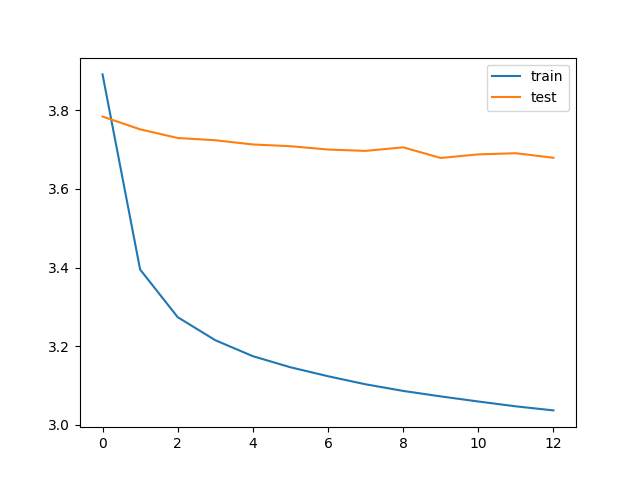

Source data for this figure (header and first rows):
bleu_threshold, trainData_size, testData_size, train_loss, train_bleu, test_loss, test_bleu, save
0.05, 150500, 39900, 3.891, 0.3934, 3.784, 0.03551, V
0.05, 150500, 39900, 3.395, 0.2353, 3.751, 0.03997, V
0.05, 150500, 39900, 3.274, 0.238, 3.729, 0.04791, V
0.05, 150500, 39900, 3.215, 0.2353, 3.724, 0.04762, V
0.05, 150500, 39900, 3.175, 0.2338, 3.713, 0.04935, V
0.05, 150500, 39900, 3.147, 0.2339, 3.709, 0.05173, V
0.05, 150500, 39900, 3.124, 0.2336, 3.7, 0.05445, V
0.05, 150500, 39900, 3.103, 0.2333, 3.697, 0.05688, V
0.05, 150500, 39900, 3.086, 0.2319, 3.706, 0.06296, 
0.05, 150500, 39900, 3.073, 0.2304, 3.679, 0.06373, V
0.05, 150500, 39900, 3.06, 0.2306, 3.688, 0.06334, 
0.05, 150500, 39900, 3.047, 0.2312, 3.691, 0.06612, 
0.05, 150500, 39900, 3.037, 0.2308, 3.679, 0.0685, 
